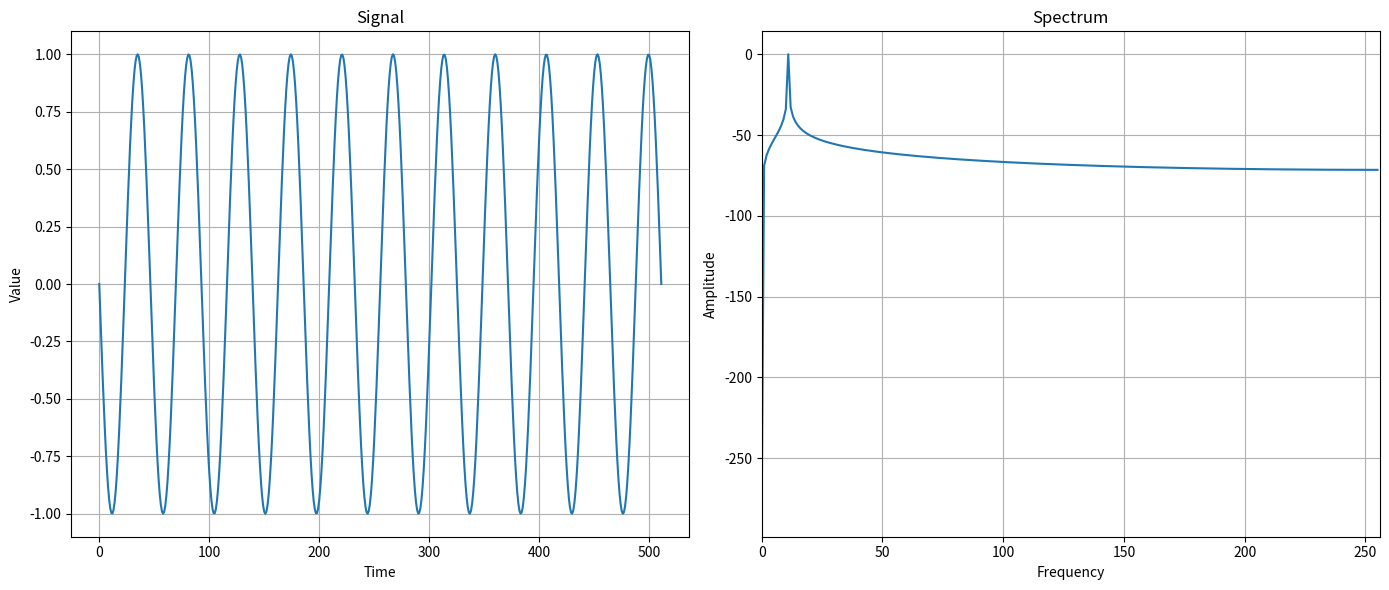

The script that saved this image:
import numpy as np
import matplotlib.pyplot as plt
from scipy.fftpack import fft, ifft, fftshift

# Create Signal

N = 512

ZEROS_N = int(N/4);

t = np.linspace(0, 0.5, N, endpoint=True)

f1 = 1000

x = np.zeros(N);

x = x + np.sin(2*np.pi*f1*t)

#x[1:ZEROS_N] = 0;

# Get Spectrum

xFFT1 = fft(x, N)

xFFT2 = xFFT1[0:int(N/2)]

spectrum = 20*np.log10(np.abs(xFFT2)*2/N)

# Plot results

plt.figure(figsize=(14, 6))

plt.subplot(1, 2, 1)
plt.ylabel('Value')
plt.xlabel('Time')
plt.title('Signal')
plt.plot(x)
plt.grid()

plt.subplot(1, 2, 2)
plt.ylabel('Amplitude')
plt.xlabel('Frequency')
plt.title('Spectrum')
plt.plot(spectrum)
plt.xlim([0, N/2])
plt.grid()

plt.tight_layout()
plt.show()

